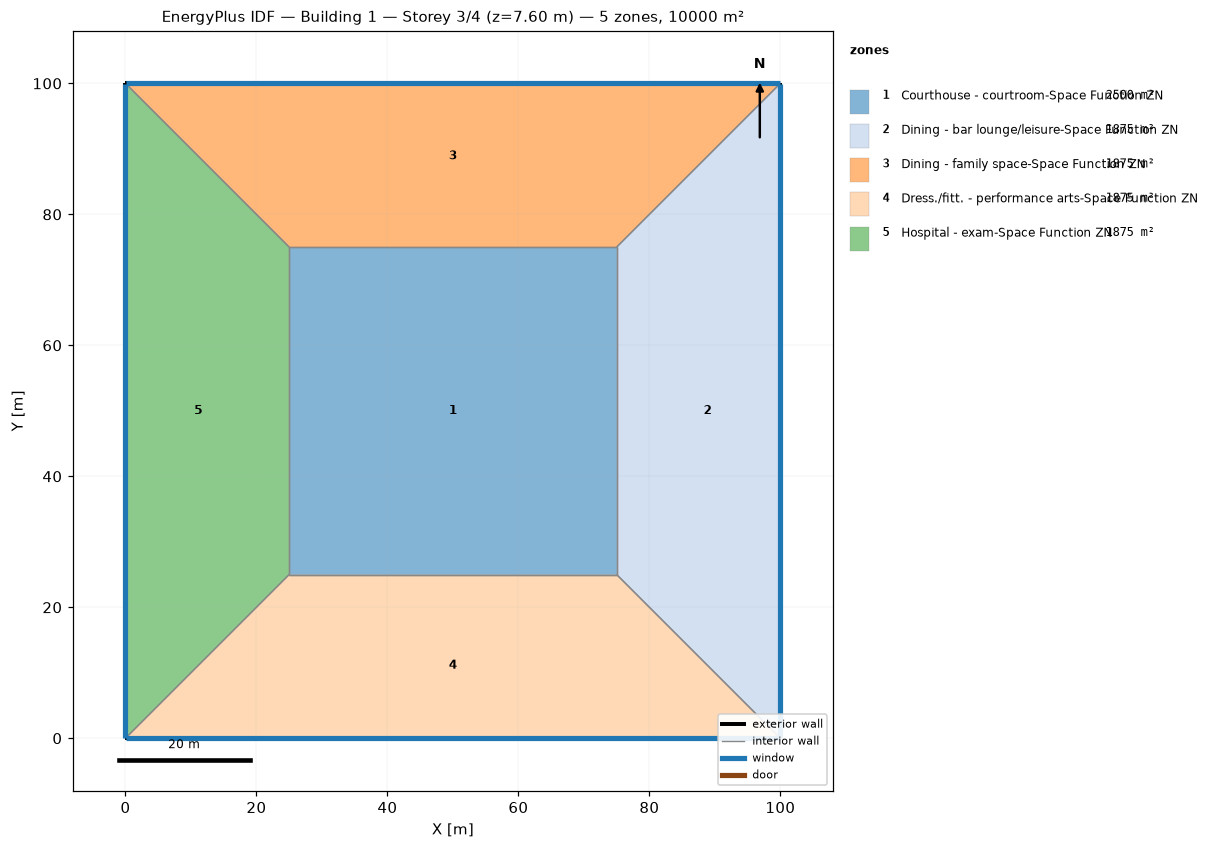
=== STOREY PLAN SPEC (per zone: floor XY polygon, exterior-wall plan segments, windows/doors) ===
zone 1: Courthouse - courtroom-Space Function ZN  (2500.0 m²)
  floor: (25.00, 25.00) (25.00, 75.00) (75.00, 75.00) (75.00, 25.00)
  interior walls: 4
zone 2: Dining - bar lounge/leisure-Space Function ZN  (1875.0 m²)
  floor: (100.00, 100.00) (100.00, 0.00) (75.00, 25.00) (75.00, 75.00)
  exterior wall: (100.00, 0.00) – (100.00, 100.00)  [100.0 m]
    window: (100.00, 0.03) – (100.00, 99.97)  [95.0 m²]
  interior walls: 3
zone 3: Dining - family space-Space Function ZN  (1875.0 m²)
  floor: (0.00, 100.00) (100.00, 100.00) (75.00, 75.00) (25.00, 75.00)
  exterior wall: (100.00, 100.00) – (0.00, 100.00)  [100.0 m]
    window: (99.97, 100.00) – (0.03, 100.00)  [95.0 m²]
  interior walls: 3
zone 4: Dress./fitt. - performance arts-Space Function ZN  (1875.0 m²)
  floor: (100.00, 0.00) (0.00, 0.00) (25.00, 25.00) (75.00, 25.00)
  exterior wall: (0.00, 0.00) – (100.00, 0.00)  [100.0 m]
    window: (0.03, 0.00) – (99.97, 0.00)  [95.0 m²]
  interior walls: 3
zone 5: Hospital - exam-Space Function ZN  (1875.0 m²)
  floor: (0.00, 0.00) (0.00, 100.00) (25.00, 75.00) (25.00, 25.00)
  exterior wall: (0.00, 100.00) – (0.00, 0.00)  [100.0 m]
    window: (0.00, 99.97) – (0.00, 0.03)  [95.0 m²]
  interior walls: 3

=== DERIVED (storey summary) ===
Building: Building 1
Storey: 3 of 4  (floor level z = 7.60 m)
Storey gross floor area: 10000.0 m²
Zones on this storey: 5
  - Courthouse - courtroom-Space Function ZN: floor 2500.0 m²
  - Dining - bar lounge/leisure-Space Function ZN: floor 1875.0 m²; exterior wall 100.0 m (380.0 m²); 1 window(s) 95.0 m²; WWR 25.0%
  - Dining - family space-Space Function ZN: floor 1875.0 m²; exterior wall 100.0 m (380.0 m²); 1 window(s) 95.0 m²; WWR 25.0%
  - Dress./fitt. - performance arts-Space Function ZN: floor 1875.0 m²; exterior wall 100.0 m (380.0 m²); 1 window(s) 95.0 m²; WWR 25.0%
  - Hospital - exam-Space Function ZN: floor 1875.0 m²; exterior wall 100.0 m (380.0 m²); 1 window(s) 95.0 m²; WWR 25.0%
Zone adjacency (shared interzone walls):
  - Courthouse - courtroom-Space Function ZN ↔ Dining - bar lounge/leisure-Space Function ZN
  - Courthouse - courtroom-Space Function ZN ↔ Dining - family space-Space Function ZN
  - Courthouse - courtroom-Space Function ZN ↔ Dress./fitt. - performance arts-Space Function ZN
  - Courthouse - courtroom-Space Function ZN ↔ Hospital - exam-Space Function ZN
  - Dining - bar lounge/leisure-Space Function ZN ↔ Dining - family space-Space Function ZN
  - Dining - bar lounge/leisure-Space Function ZN ↔ Dress./fitt. - performance arts-Space Function ZN
  - Dining - family space-Space Function ZN ↔ Hospital - exam-Space Function ZN
  - Dress./fitt. - performance arts-Space Function ZN ↔ Hospital - exam-Space Function ZN